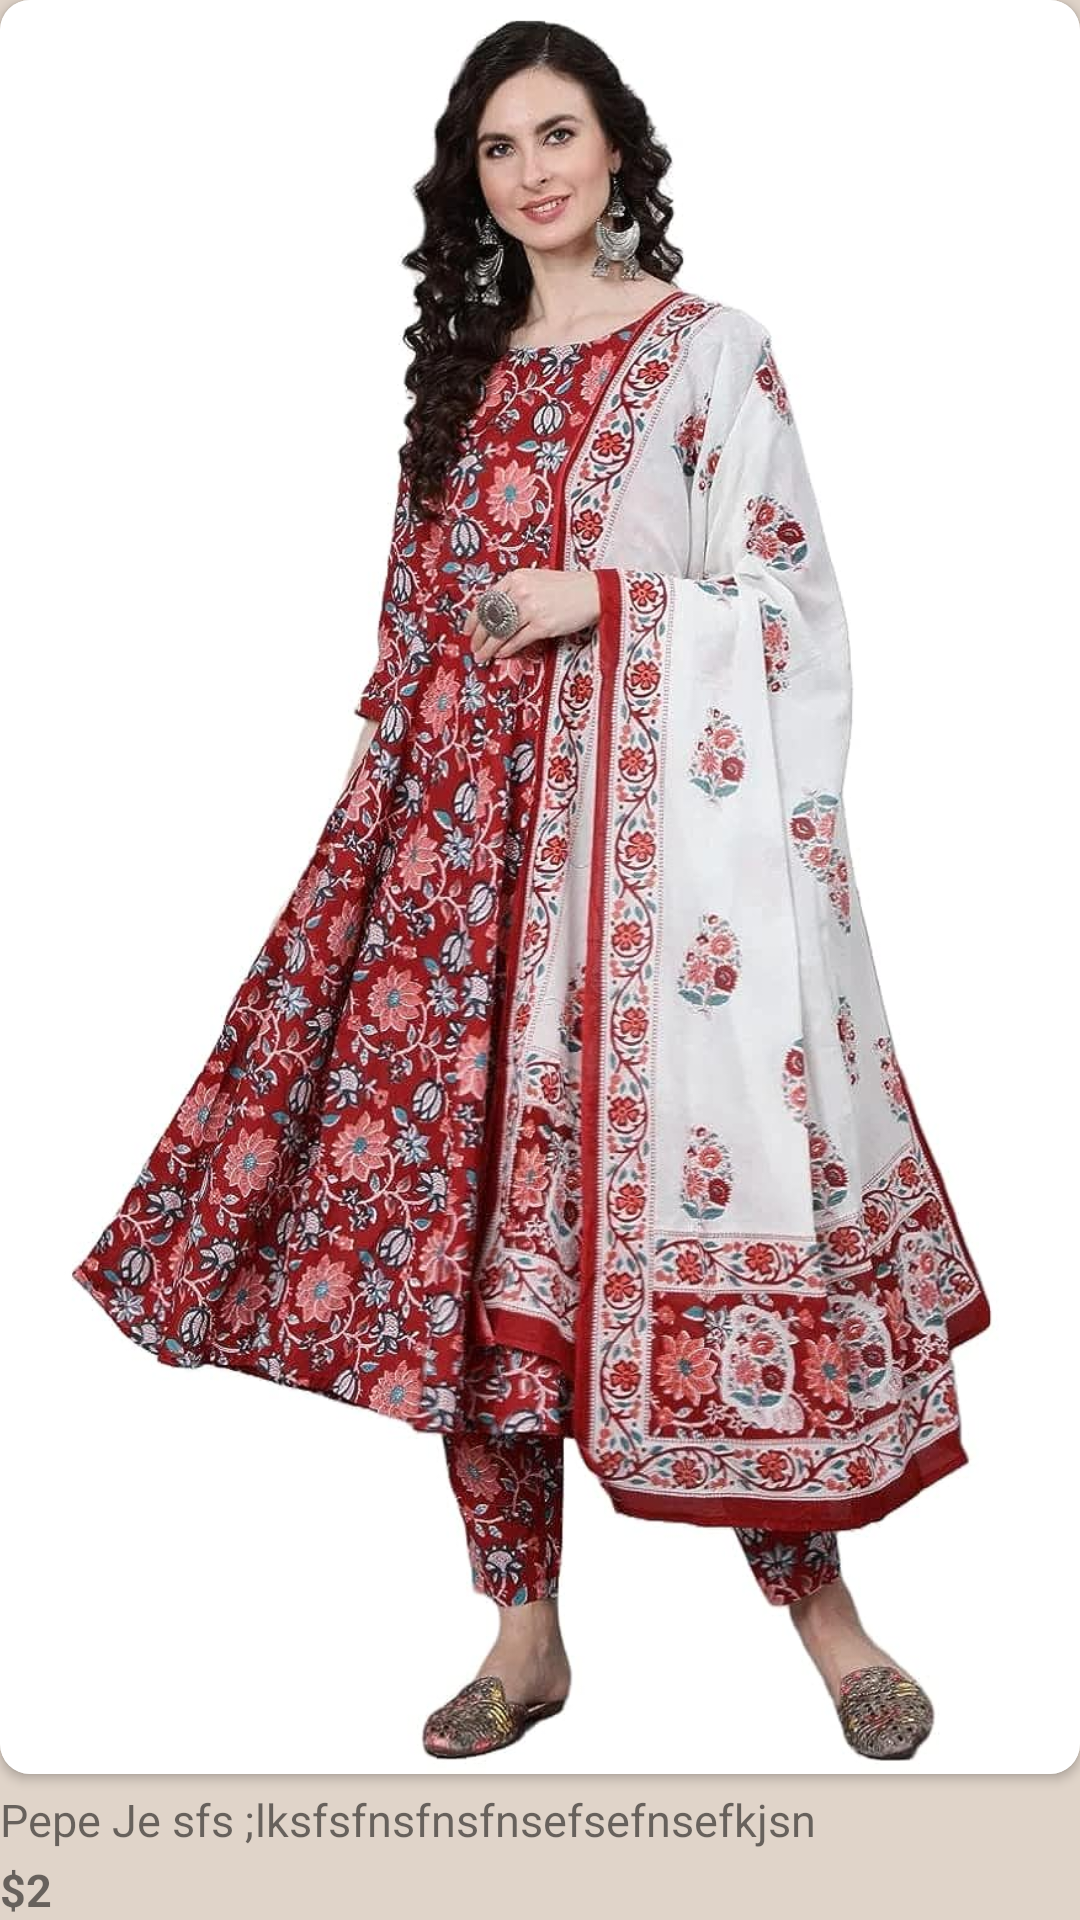

Produce the Android XML layout that renders to this screen, including the resource entries it uses.
<!-- AndroidManifest.xml: application theme Theme.Dropex -->
<!-- res/layout/card_product.xml -->
<?xml version="1.0" encoding="utf-8"?>
<LinearLayout xmlns:android="http://schemas.android.com/apk/res/android"
    xmlns:card_view="http://schemas.android.com/apk/res-auto"
    android:layout_width="match_parent"
    android:layout_height="250dp"
    android:gravity="bottom"
    android:orientation="vertical">

    <androidx.cardview.widget.CardView
        style="@style/InputCard"
        android:layout_width="match_parent"
        android:layout_height="0dp"
        android:layout_weight="1"
        card_view:cardCornerRadius="10dp"
        card_view:cardUseCompatPadding="false">

        <ImageView
            android:id="@+id/productImageIV"
            android:layout_width="match_parent"
            android:layout_height="match_parent"
            android:adjustViewBounds="true"
            android:scaleType="centerCrop"
            android:src="@drawable/sample" />
    </androidx.cardview.widget.CardView>

    <TextView
        android:id="@+id/productNameTV"
        style="@style/BodyText"
        android:layout_width="wrap_content"
        android:layout_height="wrap_content"
        android:layout_marginTop="5dp"
        android:ellipsize="end"
        android:maxLines="1"
        android:text="Pepe Je sfs ;lksfsfnsfnsfnsefsefnsefkjsn" />

    <TextView
        android:id="@+id/productPriceTV"
        style="@style/BodyText.Bold"
        android:layout_width="wrap_content"
        android:layout_height="wrap_content"
        android:layout_marginTop="3dp"
        android:text="$2" />
</LinearLayout>
<!-- resources referenced by this layout -->
<resources>
  <!-- drawable sample: jpg bitmap (drawable, 148421 bytes) -->
  <style name="BodyText" parent="CommonText">
          <item name="android:textSize">15sp</item>
      </style>
  <style name="BodyText.Bold" parent="BodyText">
          <item name="android:textStyle">bold</item>
      </style>
  <style name="InputCard" parent="Theme.Dropex">
          <item name="android:backgroundTint">@color/light_white</item>
      </style>
  <style name="Theme.Dropex" parent="Theme.MaterialComponents.Light.NoActionBar">
          
          <item name="colorPrimary">@color/mild_white</item>
          <item name="colorOnPrimary">@color/secondary</item>
          <item name="colorPrimaryDark">@color/mild_white</item>
          
          <item name="colorSecondary">@color/yellow_white</item>
          <item name="colorOnSecondary">@color/secondary</item>
          
          <item name="android:windowBackground">@color/mild_white</item>
      </style>
  <style name="CommonText">
          <item name="android:color">@color/secondary</item>
      </style>
  <color name="light_white">#E5E5E5</color>
  <color name="mild_white">#E0D4C9</color>
  <color name="secondary">#000000</color>
  <color name="yellow_white">#C5934C</color>
</resources>
